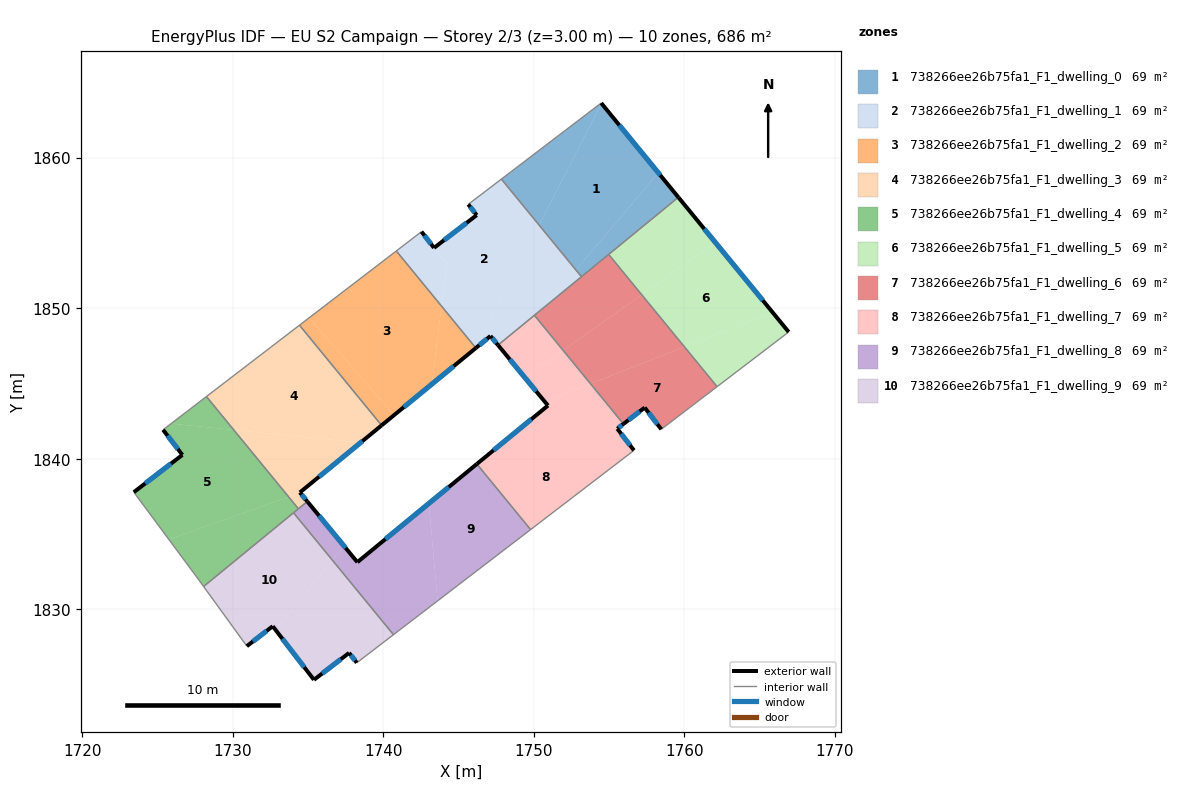
=== STOREY PLAN SPEC (per zone: floor XY polygon, exterior-wall plan segments, windows/doors) ===
zone 1: 738266ee26b75fa1_F1_dwelling_0  (68.6 m²)
  floor: (1754.50, 1863.60) (1758.27, 1859.00) (1752.80, 1852.54) (1750.35, 1855.53)
  floor: (1758.27, 1859.00) (1759.60, 1857.37) (1753.17, 1852.09) (1752.80, 1852.54)
  floor: (1754.48, 1863.63) (1754.50, 1863.60) (1750.35, 1855.53) (1747.85, 1858.58)
  exterior wall: (1759.60, 1857.37) – (1754.48, 1863.63)  [8.1 m]
    window: (1758.40, 1858.84) – (1755.68, 1862.16)  [6.8 m²]
  interior walls: 4
zone 2: 738266ee26b75fa1_F1_dwelling_1  (68.6 m²)
  floor: (1747.85, 1858.58) (1750.35, 1855.53) (1746.78, 1848.58) (1747.12, 1848.16) (1746.15, 1847.36) (1743.87, 1850.14) (1744.21, 1852.93) (1743.37, 1854.01) (1746.21, 1856.19) (1745.65, 1856.90)
  floor: (1742.54, 1855.09) (1744.21, 1852.93) (1743.87, 1850.14) (1740.87, 1853.80)
  floor: (1750.35, 1855.53) (1752.80, 1852.54) (1750.69, 1850.07) (1747.63, 1847.55) (1746.78, 1848.58)
  floor: (1752.80, 1852.54) (1753.17, 1852.09) (1750.69, 1850.07)
  exterior wall: (1745.65, 1856.90) – (1746.21, 1856.19)  [0.9 m]
    window: (1745.78, 1856.73) – (1746.08, 1856.35)  [0.8 m²]
  exterior wall: (1747.12, 1848.16) – (1747.62, 1847.55)  [0.8 m]
    window: (1747.24, 1848.01) – (1747.51, 1847.69)  [0.7 m²]
  exterior wall: (1746.15, 1847.36) – (1747.12, 1848.16)  [1.3 m]
    window: (1746.38, 1847.55) – (1746.89, 1847.97)  [1.1 m²]
  exterior wall: (1743.37, 1854.01) – (1742.54, 1855.09)  [1.4 m]
    window: (1743.18, 1854.26) – (1742.74, 1854.83)  [1.1 m²]
  exterior wall: (1746.21, 1856.19) – (1743.37, 1854.01)  [3.6 m]
    window: (1745.54, 1855.68) – (1744.04, 1854.52)  [3.0 m²]
  interior walls: 6
zone 3: 738266ee26b75fa1_F1_dwelling_2  (68.6 m²)
  floor: (1740.87, 1853.80) (1743.87, 1850.14) (1743.23, 1844.96) (1740.72, 1842.90) (1735.07, 1849.36)
  floor: (1743.87, 1850.14) (1746.15, 1847.36) (1743.23, 1844.96)
  floor: (1735.07, 1849.36) (1740.72, 1842.90) (1739.89, 1842.22) (1734.43, 1848.87)
  exterior wall: (1739.89, 1842.22) – (1746.15, 1847.36)  [8.1 m]
    window: (1741.36, 1843.43) – (1744.68, 1846.15)  [6.8 m²]
  interior walls: 3
zone 4: 738266ee26b75fa1_F1_dwelling_3  (68.6 m²)
  floor: (1734.43, 1848.87) (1739.89, 1842.22) (1738.49, 1841.07) (1730.07, 1841.92) (1728.25, 1844.13)
  floor: (1738.49, 1841.07) (1734.46, 1837.76) (1734.48, 1837.73) (1733.72, 1837.46) (1730.07, 1841.92)
  floor: (1734.48, 1837.73) (1734.96, 1837.16) (1734.36, 1836.68) (1733.72, 1837.46)
  exterior wall: (1734.96, 1837.16) – (1734.46, 1837.76)  [0.8 m]
    window: (1734.84, 1837.30) – (1734.58, 1837.62)  [0.7 m²]
  exterior wall: (1734.46, 1837.76) – (1739.89, 1842.22)  [7.0 m]
    window: (1735.74, 1838.81) – (1738.62, 1841.17)  [5.9 m²]
  interior walls: 4
zone 5: 738266ee26b75fa1_F1_dwelling_4  (68.6 m²)
  floor: (1730.07, 1841.92) (1733.72, 1837.46) (1725.76, 1834.64) (1723.43, 1837.78) (1726.66, 1840.26) (1725.37, 1841.92) (1725.91, 1842.33)
  floor: (1733.72, 1837.46) (1734.36, 1836.68) (1728.07, 1831.52) (1727.69, 1832.04) (1725.76, 1834.64)
  floor: (1728.25, 1844.13) (1730.07, 1841.92) (1725.91, 1842.33)
  exterior wall: (1726.66, 1840.26) – (1723.43, 1837.78)  [4.1 m]
    window: (1725.90, 1839.68) – (1724.19, 1838.36)  [3.4 m²]
  exterior wall: (1725.37, 1841.92) – (1726.66, 1840.26)  [2.1 m]
    window: (1725.67, 1841.53) – (1726.36, 1840.65)  [1.8 m²]
  interior walls: 6
zone 6: 738266ee26b75fa1_F1_dwelling_5  (68.6 m²)
  floor: (1762.06, 1854.37) (1765.86, 1849.74) (1760.00, 1847.44) (1757.17, 1850.90)
  floor: (1765.86, 1849.74) (1766.93, 1848.42) (1762.18, 1844.79) (1760.00, 1847.44)
  floor: (1759.60, 1857.37) (1762.06, 1854.37) (1757.17, 1850.90) (1754.97, 1853.58)
  exterior wall: (1766.93, 1848.42) – (1759.60, 1857.37)  [11.6 m]
    window: (1765.21, 1850.52) – (1761.32, 1855.27)  [9.8 m²]
  interior walls: 3
zone 7: 738266ee26b75fa1_F1_dwelling_6  (68.6 m²)
  floor: (1760.00, 1847.44) (1762.18, 1844.79) (1758.47, 1841.96) (1757.37, 1843.40) (1755.96, 1842.31) (1753.76, 1844.99)
  floor: (1757.17, 1850.90) (1760.00, 1847.44) (1753.76, 1844.99) (1751.95, 1847.20)
  floor: (1754.97, 1853.58) (1757.17, 1850.90) (1751.95, 1847.20) (1750.14, 1849.41) (1750.69, 1850.07)
  floor: (1750.69, 1850.07) (1750.14, 1849.41) (1750.04, 1849.53)
  exterior wall: (1757.37, 1843.40) – (1758.47, 1841.96)  [1.8 m]
    window: (1757.62, 1843.06) – (1758.21, 1842.30)  [1.5 m²]
  exterior wall: (1755.96, 1842.31) – (1757.37, 1843.40)  [1.8 m]
    window: (1756.29, 1842.57) – (1757.03, 1843.14)  [1.5 m²]
  interior walls: 5
zone 8: 738266ee26b75fa1_F1_dwelling_7  (68.6 m²)
  floor: (1750.14, 1849.41) (1751.95, 1847.20) (1749.40, 1845.40) (1748.09, 1846.99)
  floor: (1755.96, 1842.31) (1755.54, 1842.00) (1756.59, 1840.64) (1747.42, 1840.64) (1751.75, 1844.20) (1753.76, 1844.99)
  floor: (1756.59, 1840.64) (1756.66, 1840.56) (1749.79, 1835.30) (1746.22, 1839.65) (1747.42, 1840.64)
  floor: (1751.95, 1847.20) (1753.76, 1844.99) (1751.75, 1844.20) (1750.94, 1843.54) (1749.40, 1845.40)
  floor: (1750.04, 1849.53) (1750.14, 1849.41) (1748.09, 1846.99) (1748.04, 1847.05) (1747.63, 1847.55)
  exterior wall: (1750.94, 1843.54) – (1746.22, 1839.65)  [6.1 m]
    window: (1749.83, 1842.62) – (1747.33, 1840.56)  [5.2 m²]
  exterior wall: (1747.62, 1847.55) – (1750.94, 1843.54)  [5.2 m]
    window: (1748.40, 1846.61) – (1750.16, 1844.48)  [4.4 m²]
  exterior wall: (1755.54, 1842.00) – (1755.96, 1842.31)  [0.5 m]
    window: (1755.64, 1842.07) – (1755.86, 1842.24)  [0.4 m²]
  exterior wall: (1756.66, 1840.56) – (1755.54, 1842.00)  [1.8 m]
    window: (1756.39, 1840.90) – (1755.81, 1841.66)  [1.5 m²]
  interior walls: 4
zone 9: 738266ee26b75fa1_F1_dwelling_8  (68.6 m²)
  floor: (1746.22, 1839.65) (1749.79, 1835.30) (1743.61, 1830.56) (1743.03, 1837.03)
  floor: (1734.96, 1837.16) (1737.40, 1834.20) (1736.62, 1833.26) (1734.04, 1836.41)
  floor: (1743.03, 1837.03) (1743.61, 1830.56) (1740.68, 1828.32) (1736.62, 1833.26) (1737.40, 1834.20) (1738.28, 1833.13)
  exterior wall: (1738.28, 1833.13) – (1734.96, 1837.16)  [5.2 m]
    window: (1737.50, 1834.08) – (1735.74, 1836.22)  [4.4 m²]
  exterior wall: (1746.22, 1839.65) – (1738.28, 1833.13)  [10.3 m]
    window: (1744.35, 1838.12) – (1740.14, 1834.66)  [8.7 m²]
  interior walls: 5
zone 10: 738266ee26b75fa1_F1_dwelling_9  (68.6 m²)
  floor: (1734.04, 1836.41) (1736.62, 1833.26) (1732.83, 1828.66) (1732.66, 1828.88) (1730.94, 1827.55) (1728.07, 1831.52)
  floor: (1736.62, 1833.26) (1740.68, 1828.32) (1738.24, 1826.45) (1737.73, 1827.11) (1735.40, 1825.32) (1732.83, 1828.66)
  exterior wall: (1732.66, 1828.88) – (1735.40, 1825.32)  [4.5 m]
    window: (1733.30, 1828.04) – (1734.75, 1826.15)  [3.8 m²]
  exterior wall: (1730.94, 1827.55) – (1732.66, 1828.88)  [2.2 m]
    window: (1731.34, 1827.86) – (1732.25, 1828.57)  [1.8 m²]
  exterior wall: (1737.73, 1827.11) – (1738.24, 1826.45)  [0.8 m]
    window: (1737.85, 1826.95) – (1738.12, 1826.60)  [0.7 m²]
  exterior wall: (1735.40, 1825.32) – (1737.73, 1827.11)  [2.9 m]
    window: (1735.94, 1825.74) – (1737.18, 1826.69)  [2.5 m²]
  interior walls: 4

=== DERIVED (storey summary) ===
Building: EU S2 Campaign
Storey: 2 of 3  (floor level z = 3.00 m)
Storey gross floor area: 686.0 m²
Zones on this storey: 10
  - 738266ee26b75fa1_F1_dwelling_0: floor 68.6 m²; exterior wall 8.1 m (24.3 m²); 1 window(s) 6.8 m²; WWR 28.1%
  - 738266ee26b75fa1_F1_dwelling_1: floor 68.6 m²; exterior wall 7.9 m (23.7 m²); 5 window(s) 6.7 m²; WWR 28.1%
  - 738266ee26b75fa1_F1_dwelling_2: floor 68.6 m²; exterior wall 8.1 m (24.3 m²); 1 window(s) 6.8 m²; WWR 28.1%
  - 738266ee26b75fa1_F1_dwelling_3: floor 68.6 m²; exterior wall 7.8 m (23.4 m²); 2 window(s) 6.6 m²; WWR 28.1%
  - 738266ee26b75fa1_F1_dwelling_4: floor 68.6 m²; exterior wall 6.2 m (18.5 m²); 2 window(s) 5.2 m²; WWR 28.1%
  - 738266ee26b75fa1_F1_dwelling_5: floor 68.6 m²; exterior wall 11.6 m (34.7 m²); 1 window(s) 9.8 m²; WWR 28.1%
  - 738266ee26b75fa1_F1_dwelling_6: floor 68.6 m²; exterior wall 3.6 m (10.8 m²); 2 window(s) 3.0 m²; WWR 28.1%
  - 738266ee26b75fa1_F1_dwelling_7: floor 68.6 m²; exterior wall 13.7 m (41.0 m²); 4 window(s) 11.5 m²; WWR 28.1%
  - 738266ee26b75fa1_F1_dwelling_8: floor 68.6 m²; exterior wall 15.5 m (46.5 m²); 2 window(s) 13.1 m²; WWR 28.1%
  - 738266ee26b75fa1_F1_dwelling_9: floor 68.6 m²; exterior wall 10.4 m (31.3 m²); 4 window(s) 8.8 m²; WWR 28.1%
Zone adjacency (shared interzone walls):
  - 738266ee26b75fa1_F1_dwelling_0 ↔ 738266ee26b75fa1_F1_dwelling_1
  - 738266ee26b75fa1_F1_dwelling_0 ↔ 738266ee26b75fa1_F1_dwelling_5
  - 738266ee26b75fa1_F1_dwelling_0 ↔ 738266ee26b75fa1_F1_dwelling_6
  - 738266ee26b75fa1_F1_dwelling_1 ↔ 738266ee26b75fa1_F1_dwelling_2
  - 738266ee26b75fa1_F1_dwelling_1 ↔ 738266ee26b75fa1_F1_dwelling_6
  - 738266ee26b75fa1_F1_dwelling_1 ↔ 738266ee26b75fa1_F1_dwelling_7
  - 738266ee26b75fa1_F1_dwelling_2 ↔ 738266ee26b75fa1_F1_dwelling_3
  - 738266ee26b75fa1_F1_dwelling_3 ↔ 738266ee26b75fa1_F1_dwelling_4
  - 738266ee26b75fa1_F1_dwelling_3 ↔ 738266ee26b75fa1_F1_dwelling_8
  - 738266ee26b75fa1_F1_dwelling_4 ↔ 738266ee26b75fa1_F1_dwelling_8
  - 738266ee26b75fa1_F1_dwelling_4 ↔ 738266ee26b75fa1_F1_dwelling_9
  - 738266ee26b75fa1_F1_dwelling_5 ↔ 738266ee26b75fa1_F1_dwelling_6
  - 738266ee26b75fa1_F1_dwelling_6 ↔ 738266ee26b75fa1_F1_dwelling_7
  - 738266ee26b75fa1_F1_dwelling_7 ↔ 738266ee26b75fa1_F1_dwelling_8
  - 738266ee26b75fa1_F1_dwelling_8 ↔ 738266ee26b75fa1_F1_dwelling_9